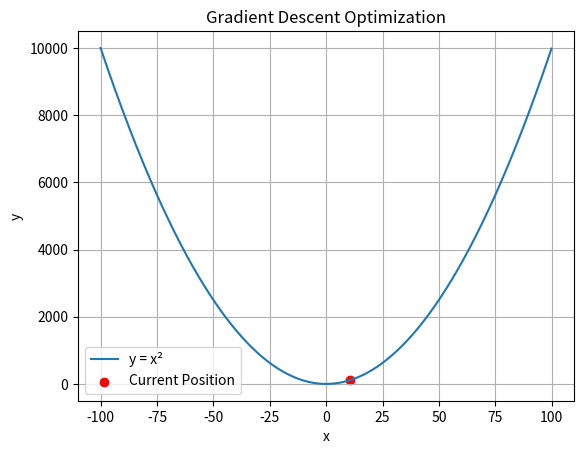

The script that saved this image:
# Gradient Descent in Python
import numpy as np 
import matplotlib.pyplot as plt


def y_function(x):
    return x ** 2

def y_derivative(x):
    return 2 * x

x = np.arange(-100, 100, 0.1)
y = y_function(x)

current_position = (80, y_function(80))
learning_rate = 0.01

plt.ion()
fig, ax = plt.subplots()
ax.plot(x, y, label="y = x²")
scatter = ax.scatter(current_position[0], current_position[1], color="red", label="Current Position")
ax.legend()
ax.set_xlabel("x")
ax.set_ylabel("y")
ax.set_title("Gradient Descent Optimization")
ax.grid()

for _ in range(100):
    new_x = current_position[0] - learning_rate * y_derivative(current_position[0])
    new_y = y_function(new_x)
    current_position = (new_x, new_y)

    scatter.set_offsets([current_position[0], current_position[1]])
    plt.pause(0.1)

plt.ioff()
plt.show()

